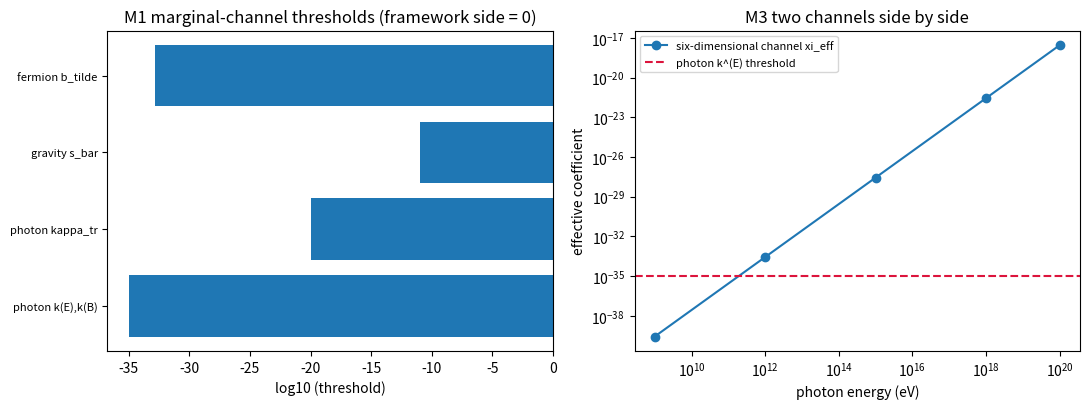

Source code (Python): (Note: this script raises an exception after producing the figure.)
# -*- coding: utf-8 -*-
'''边际通道对照的判定与两通道并置（第 478 条，P4-31 第三步）。

判据 M1 至 M3：边际通道判定表；有量纲路径的 delta 上限复算；边际通道与六维通道的并置。
数值全部取自工作区已抄录值（上界注记 §七 与 §八、第 476 条能量表），不新引入外部来源。
'''
import numpy as np
import matplotlib
matplotlib.use('Agg')
import matplotlib.pyplot as plt

IMG = 'D:/software/TianXingFC/images/marginal_channel_verdict.png'
print('=' * 78)
print('第 478 条：边际通道对照的判定与两通道并置')
print('=' * 78)
print()

print('M1 边际通道判定表（对称性保持时框架侧系数为零）')
rows = [
    ('光子 k^(E), k^(B)（d=4）', 1e-35, '构造性取零（反射对称性）'),
    ('光子 kappa_tr（d=4）', 1e-20, '构造性取零（反射对称性）'),
    ('引力 s_bar（d=4）', 1e-11, '构造性取零（反射对称性）'),
    ('费米子 b_tilde（d=3，有量纲）', 1.5e-33, '构造性取零（反射对称性）'),
]
for name, b, src in rows:
    print('   %-28s 阈值 %.1e   框架侧 0   判定：精确通过（零来自 %s）' % (name, b, src))
print('   说明：本判定的意义在于记录零的来源，而不是记录数值（见上界注记 §三 第三步）。')
print()

print('M2 有量纲路径的 delta 上限复算（路径二：k_AF ~ delta M_*, b_tilde ~ delta m_*）')
kAF = 1e-44
btil = 1.5e-33
for tag, M in [('M_* = M_P ~ 1.2e19 GeV', 1.2e19), ('M_* ~ 1 GeV（电弱量级）', 1.0)]:
    print('   %-26s 光子 delta <= %.1e   费米子 delta <= %.1e' % (tag, kAF / M, btil / M))
print('   与上界注记 §八 表核对：1.2e19 档给 1e-63 与 1e-52，1 GeV 档给 1e-44 与 1e-33（一致）')
print('   读法：若框架侧存在百分级破缺（10^-2），两条路径都给出 10^9 至 10^61 个数量级的差距；')
print('       故「格点规则的反射对称性精确成立」由观测逼出，属唯一可行选择。')
print()

print('M3 边际通道与六维通道的并置（两条通道不互相掩盖）')
E = np.array([1e9, 1e12, 1e15, 1e18, 1e20])
xi = (1.0 / 24.0) * (E / 1.221e28) ** 2
print('   六维通道（能标依赖，第 476 条）：')
for e, x in zip(E, xi):
    print('      E = %.0e eV -> xi_eff = %.3e' % (e, x))
print('   边际通道（方向依赖与速度差，与能量无关）：框架侧零，阈值见 M1 表')
print('   并置结论：两通道的观测量不同（前者为到达时间与能标依赖，后者为方向依赖与偏振），')
print('       前者随 E^2 增长、后者与能量无关，一方的观测排除不会掩盖另一方的检验窗口。')
print()

fig, ax = plt.subplots(1, 2, figsize=(11, 4.2))
names = ['photon k(E),k(B)', 'photon kappa_tr', 'gravity s_bar', 'fermion b_tilde']
vals = [r[1] for r in rows]
ax[0].barh(range(len(vals)), [np.log10(v) for v in vals], color='tab:blue')
ax[0].set_yticks(range(len(vals)))
ax[0].set_yticklabels(names, fontsize=8)
ax[0].set_xlabel('log10 (threshold)')
ax[0].set_title('M1 marginal-channel thresholds (framework side = 0)')
ax[1].loglog(E, xi, 'o-', label='six-dimensional channel xi_eff')
ax[1].axhline(1e-35, color='crimson', ls='--', label='photon k^(E) threshold')
ax[1].set_xlabel('photon energy (eV)')
ax[1].set_ylabel('effective coefficient')
ax[1].set_title('M3 two channels side by side')
ax[1].legend(fontsize=8)
plt.tight_layout()
plt.savefig(IMG, dpi=150)
print('图已保存：' + IMG)
